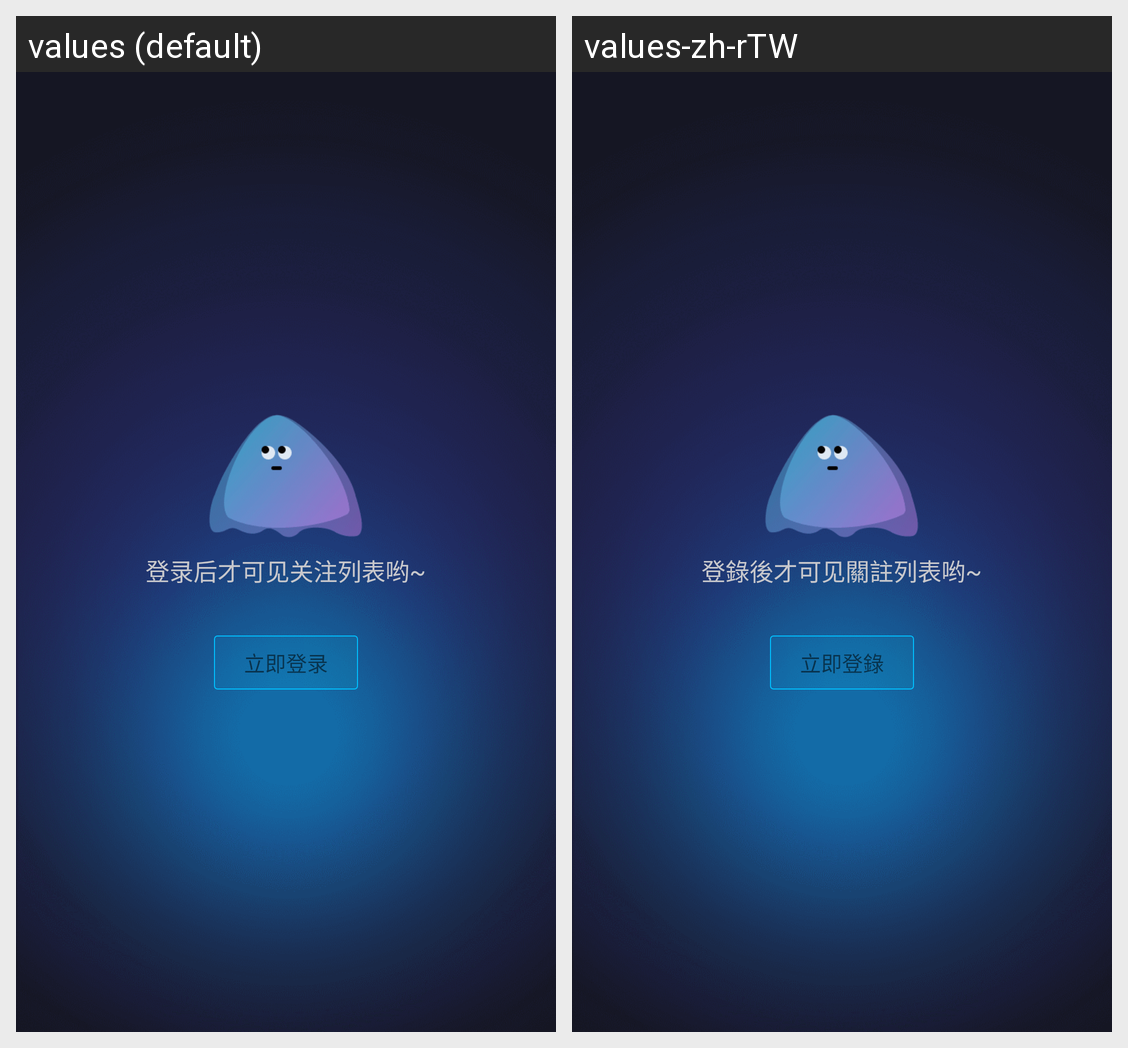

This grid shows one Android layout under two languages. Give, for every string resource on the screen, its name, the default text and each shown locale's text.
Android screen res/layout/layout_fragment_not_login.xml rendered under 2 locales, left to right: values (default), values-zh-rTW. Device: Nexus 5 (rendered at 1080×1920; each locale shown at half size, 540×960, under a caption strip naming it); theme AppTheme.
Strings drawn on this screen, with the default value and each locale's value (text and hints the layout hard-codes, and strings that could not be matched under every locale, appear in the picture but are not listed):

attention_not_login
  values: 登录后才可见关注列表哟~
  values-zh-rTW: 登錄後才可见關註列表哟~

login_now
  values: 立即登录
  values-zh-rTW: 立即登錄
